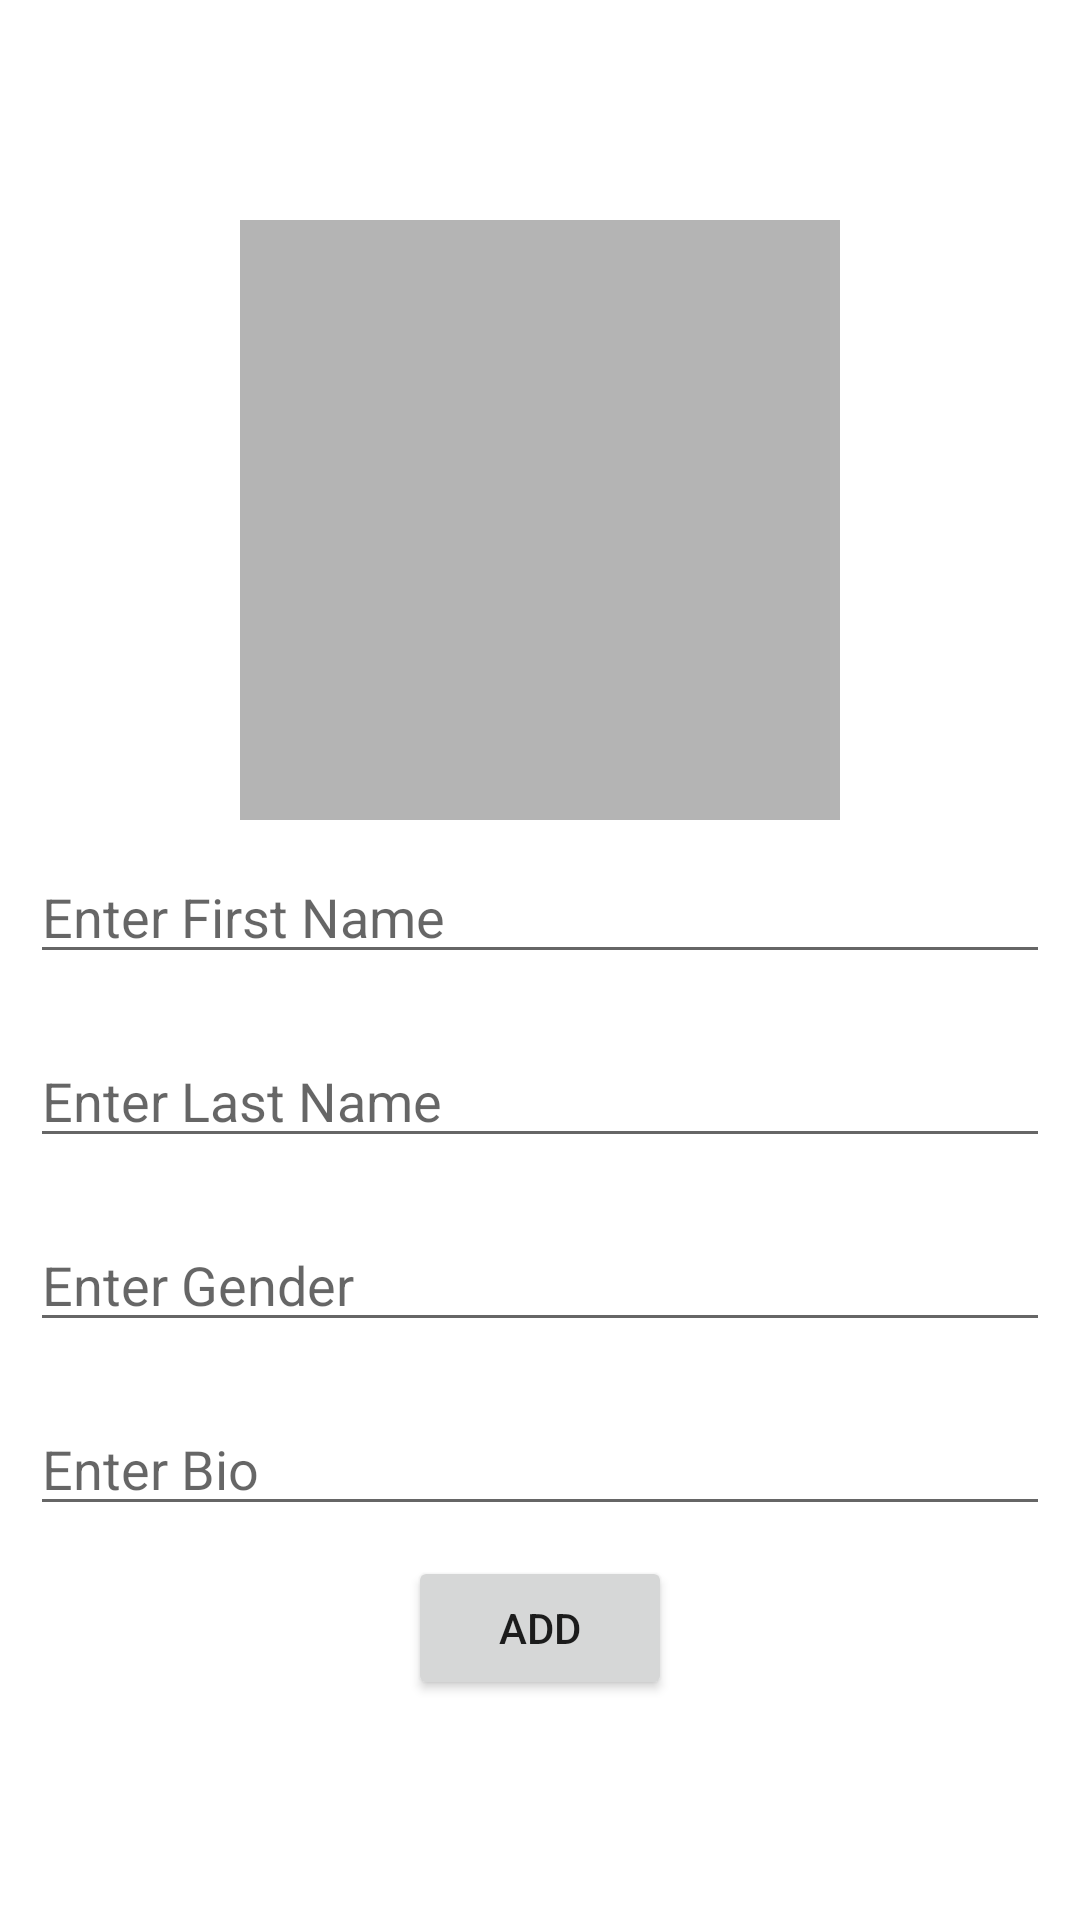

Layout XML and referenced resources for this Android screen:
<!-- AndroidManifest.xml: application theme Theme.I190404_i190405 -->
<!-- res/layout/activity_profile.xml -->
<?xml version="1.0" encoding="utf-8"?>
<RelativeLayout xmlns:android="http://schemas.android.com/apk/res/android"
    xmlns:app="http://schemas.android.com/apk/res-auto"
    xmlns:tools="http://schemas.android.com/tools"
    android:layout_width="match_parent"
    android:layout_height="match_parent"
    tools:context=".Profile">

    <LinearLayout
        android:layout_width="match_parent"
        android:layout_height="wrap_content"
        android:layout_centerInParent="true"
        android:orientation="vertical">


        <ImageView
            android:id="@+id/dp"
            android:layout_gravity="center"
            android:layout_width="200dp"
            android:layout_height="200dp"
            android:layout_centerInParent="true"
            android:background="#6A4C4C4C"/>


        <EditText
            android:layout_width="match_parent"
            android:layout_height="wrap_content"
            android:layout_margin="10dp"
            android:hint="Enter First Name"
            android:id="@+id/fname"
            >

        </EditText>
        <EditText
            android:layout_width="match_parent"
            android:layout_height="wrap_content"
            android:layout_margin="10dp"
            android:hint="Enter Last Name"
            android:id="@+id/lname"
            >

        </EditText>
        <EditText
            android:layout_width="match_parent"
            android:layout_height="wrap_content"
            android:layout_margin="10dp"
            android:hint="Enter Gender"
            android:id="@+id/gender"
            >

        </EditText>
        <EditText
            android:layout_width="match_parent"
            android:layout_height="wrap_content"
            android:layout_margin="10dp"
            android:hint="Enter Bio"
            android:id="@+id/bio"
            >

        </EditText>

        <Button
            android:layout_width="wrap_content"
            android:layout_height="wrap_content"
            android:layout_gravity="center"
            android:text="Add"
            android:id="@+id/add">

        </Button>
    </LinearLayout>

</RelativeLayout>
<!-- resources referenced by this layout -->
<resources>
  <style name="Theme.I190404_i190405" parent="Theme.MaterialComponents.DayNight.DarkActionBar">
          
          <item name="colorPrimary">@color/purple_500</item>
          <item name="colorPrimaryVariant">@color/purple_700</item>
          <item name="colorOnPrimary">@color/white</item>
          
          <item name="colorSecondary">@color/teal_200</item>
          <item name="colorSecondaryVariant">@color/teal_700</item>
          <item name="colorOnSecondary">@color/black</item>
          
          <item name="android:statusBarColor" tools:targetApi="l">?attr/colorPrimaryVariant</item>
          
      </style>
  <!-- not gathered from this repository: default colours our renderer supplied (Android Studio template values) -->
  <color name="purple_500">#FF6200EE</color>
  <color name="purple_700">#FF3700B3</color>
  <color name="teal_200">#FF03DAC5</color>
  <color name="teal_700">#FF018786</color>
  <color name="black">#FF000000</color>
  <color name="white">#FFFFFFFF</color>
</resources>
